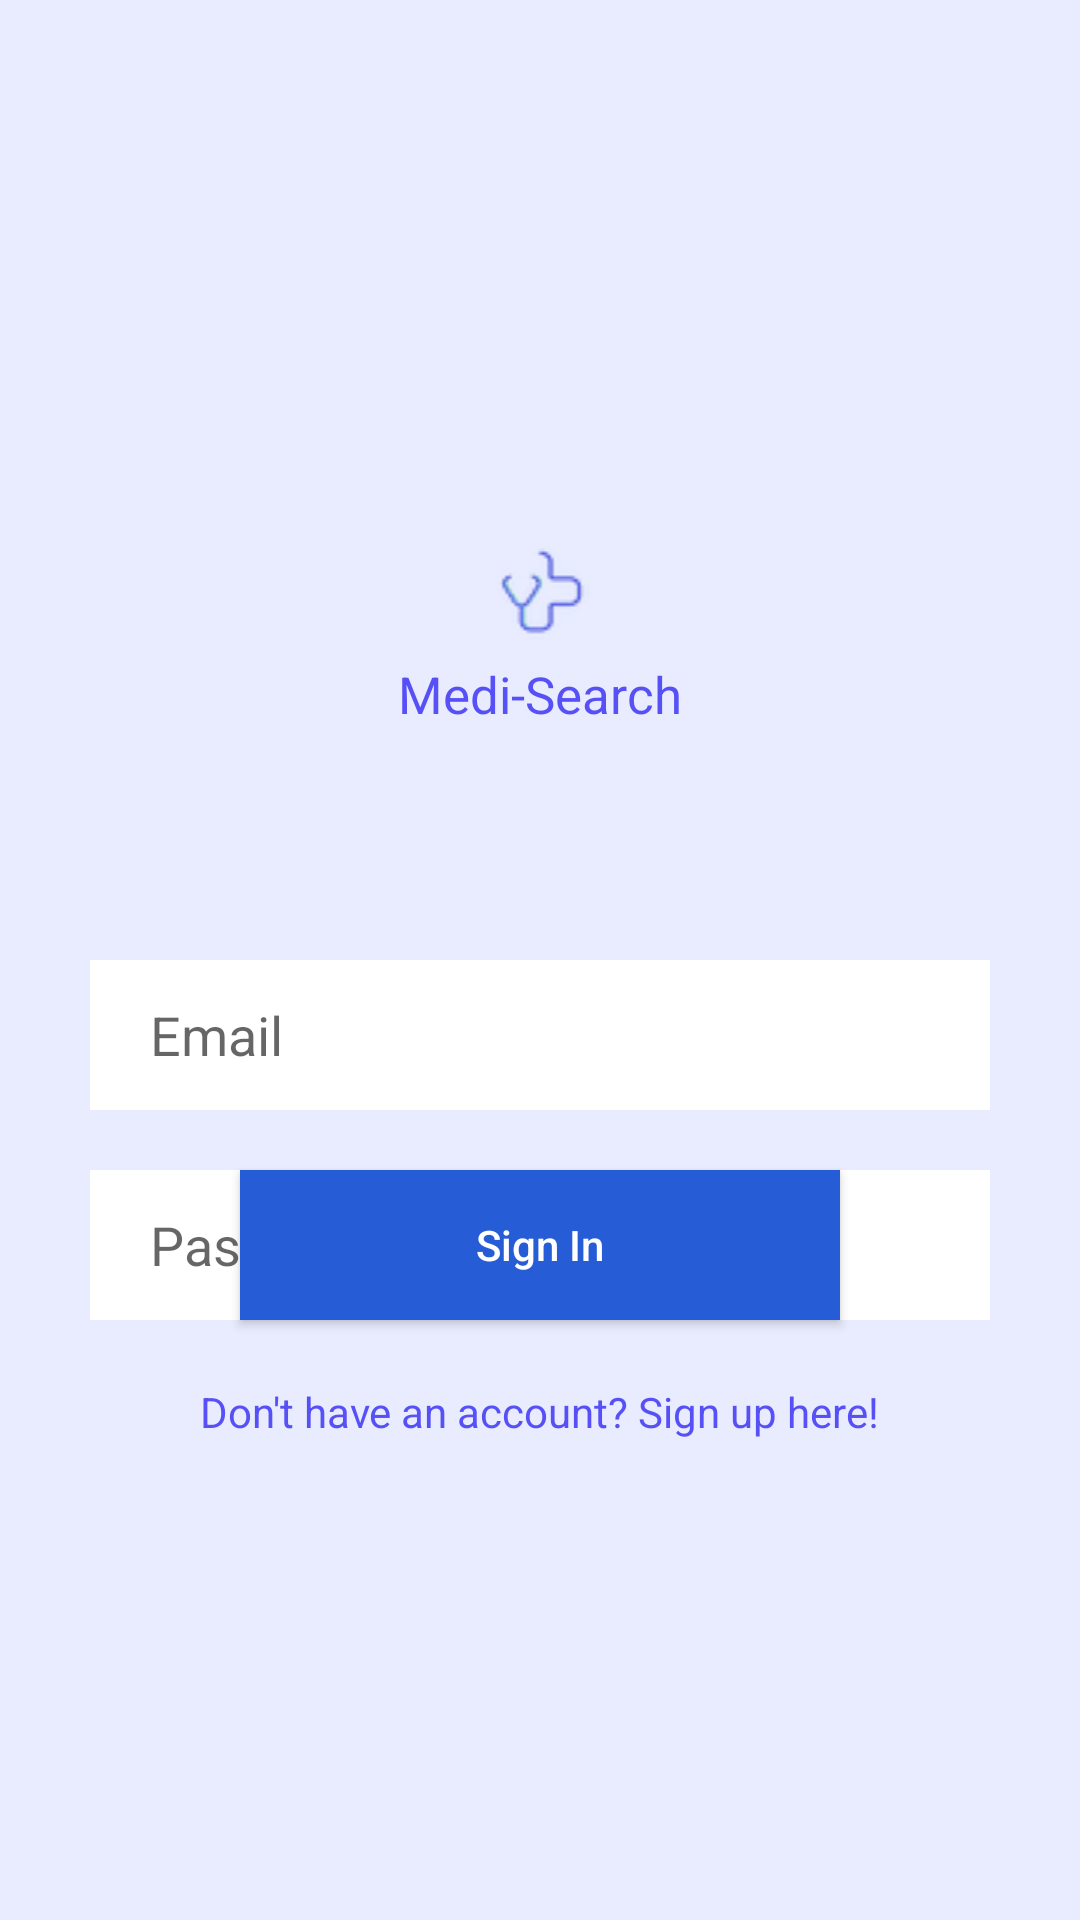

The Android layout XML behind this screen, and the referenced resources:
<!-- AndroidManifest.xml: application theme Theme.MediSearch -->
<!-- res/layout/activity_sign_in.xml -->
<?xml version="1.0" encoding="utf-8"?>
<RelativeLayout xmlns:android="http://schemas.android.com/apk/res/android"
    xmlns:app="http://schemas.android.com/apk/res-auto"
    android:layout_width="match_parent"
    android:layout_height="match_parent"
    android:background="@color/lightPurple">

    <ImageView
        android:id="@+id/logo1"
        android:layout_width="match_parent"
        android:layout_height="wrap_content"
        android:layout_marginTop="180dp"
        app:srcCompat="@drawable/logo1" />

    <TextView
        android:id="@+id/logoText"
        android:layout_width="wrap_content"
        android:layout_height="wrap_content"
        android:layout_centerHorizontal="true"
        android:layout_marginTop="220dp"
        android:text="Medi-Search"
        android:textColor="@color/royalblue"
        android:textSize="17sp" />

    <EditText
        android:layout_width="300dp"
        android:layout_height="50dp"
        android:id="@+id/signInEmail"
        android:background="@color/white"
        android:layout_marginTop="320dp"
        android:layout_centerHorizontal="true"
        android:paddingLeft="20dp"
        android:hint="Email"
        android:inputType="text"
        />
    <EditText
        android:layout_width="300dp"
        android:layout_height="50dp"
        android:id="@+id/signInPassword"
        android:background="@color/white"
        android:layout_marginTop="390dp"
        android:layout_centerHorizontal="true"
        android:paddingLeft="20dp"
        android:hint="Password"
        android:inputType="textPassword"
        />

    <Button
        android:id="@+id/SignIn"
        android:layout_width="200dp"
        android:layout_height="50dp"
        android:background="@color/blue"
        android:layout_alignParentBottom="true"
        android:layout_centerHorizontal="true"
        android:layout_marginBottom="200dp"
        android:textColor="@color/white"
        android:text="Sign In"
        android:textAllCaps="false"
        />
    <TextView
        android:id="@+id/askToRegister"
        android:layout_width="wrap_content"
        android:layout_height="wrap_content"
        android:text="Don't have an account? Sign up here!"
        android:textColor="@color/royalblue"
        android:layout_alignParentBottom="true"
        android:layout_marginBottom="160dp"
        android:layout_centerHorizontal="true"/>


</RelativeLayout>
<!-- resources referenced by this layout -->
<resources>
  <color name="blue">#265DD7</color>
  <color name="lightPurple">#E8ECFE</color>
  <color name="royalblue">#5650f6</color>
  <color name="white">#FFFFFFFF</color>
  <!-- drawable logo1: png bitmap (drawable, 2703 bytes) -->
  <style name="Theme.MediSearch" parent="Theme.MaterialComponents.DayNight.DarkActionBar">
          
          <item name="colorPrimary">@color/purple_500</item>
          <item name="colorPrimaryVariant">@color/purple_700</item>
          <item name="colorOnPrimary">@color/white</item>
          
          <item name="colorSecondary">@color/teal_200</item>
          <item name="colorSecondaryVariant">@color/teal_700</item>
          <item name="colorOnSecondary">@color/black</item>
          
          <item name="android:statusBarColor" tools:targetApi="l">?attr/colorPrimaryVariant</item>
          
      </style>
  <color name="black">#FF000000</color>
  <!-- not gathered from this repository: default colours our renderer supplied (Android Studio template values) -->
  <color name="purple_500">#FF6200EE</color>
  <color name="purple_700">#FF3700B3</color>
  <color name="teal_200">#FF03DAC5</color>
  <color name="teal_700">#FF018786</color>
</resources>
